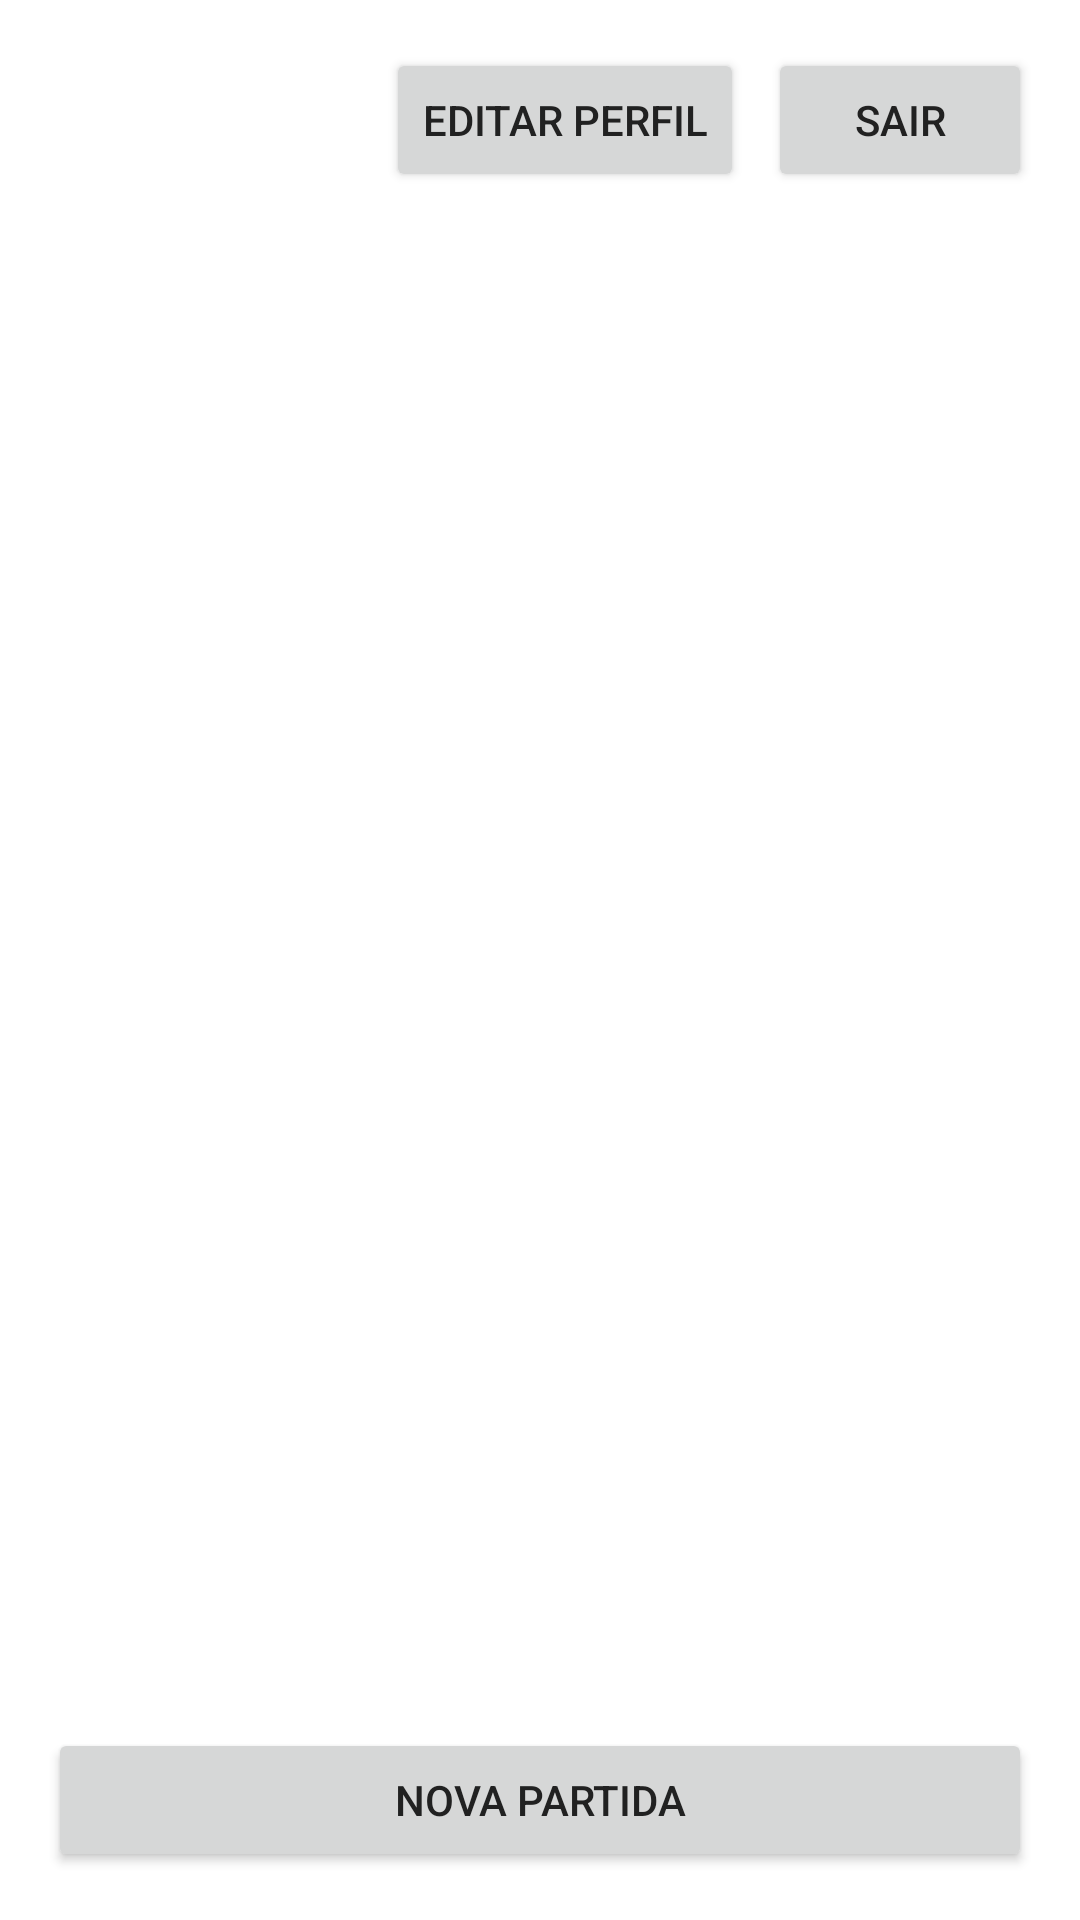

Here is an Android app screen rendered from its layout file. Give the layout XML and the strings, colors and styles it references.
<!-- AndroidManifest.xml: activity theme Theme.Joguim -->
<!-- res/layout/activity_welcome.xml -->
<?xml version="1.0" encoding="utf-8"?>
<LinearLayout xmlns:android="http://schemas.android.com/apk/res/android"
    xmlns:app="http://schemas.android.com/apk/res-auto"
    android:layout_width="match_parent"
    android:layout_height="match_parent"
    android:orientation="vertical">

    <LinearLayout
        android:layout_width="match_parent"
        android:layout_height="wrap_content"
        android:orientation="horizontal"
        android:padding="16dp">

        <TextView
            android:id="@+id/textViewUsername"
            android:layout_width="0dp"
            android:layout_height="wrap_content"
            android:layout_weight="1"
            android:textSize="18sp"
            android:textStyle="bold"/>

        <Button
            android:id="@+id/buttonEditProfile"
            android:layout_width="wrap_content"
            android:layout_height="wrap_content"
            android:text="Editar Perfil"
            android:layout_marginEnd="8dp"/>

        <Button
            android:id="@+id/buttonLogout"
            android:layout_width="wrap_content"
            android:layout_height="wrap_content"
            android:text="Sair"/>
    </LinearLayout>

    <com.google.android.material.tabs.TabLayout
        android:id="@+id/tabLayout"
        android:layout_width="match_parent"
        android:layout_height="wrap_content"/>

    <androidx.viewpager2.widget.ViewPager2
        android:id="@+id/viewPager"
        android:layout_width="match_parent"
        android:layout_height="0dp"
        android:layout_weight="1"/>

    <LinearLayout
        android:layout_width="match_parent"
        android:layout_height="wrap_content"
        android:orientation="horizontal"
        android:padding="16dp">

        <Button
            android:id="@+id/buttonAddMatch"
            android:layout_width="match_parent"
            android:layout_height="wrap_content"
            android:text="Nova Partida"/>
    </LinearLayout>

</LinearLayout>
<!-- resources referenced by this layout -->
<resources>
  <style name="Theme.Joguim" parent="Theme.MaterialComponents.Light.DarkActionBar">
          <item name="colorPrimary">@color/primary</item>
          <item name="colorPrimaryDark">@color/primary_dark</item>
          <item name="colorAccent">@color/accent</item>
          <item name="android:windowBackground">@color/white</item>
          
          
          <item name="android:textColorPrimary">@color/primary_text</item>
          <item name="android:textColorSecondary">@color/secondary_text</item>
          
          
          <item name="materialButtonStyle">@style/Widget.Joguim.Button</item>
      </style>
  <color name="primary">#2196F3</color>
  <color name="primary_dark">#1976D2</color>
  <color name="accent">#FF4081</color>
  <color name="white">#FFFFFF</color>
  <color name="primary_text">#212121</color>
  <color name="secondary_text">#757575</color>
  <style name="Widget.Joguim.Button" parent="Widget.MaterialComponents.Button">
          <item name="android:textColor">@color/white</item>
          <item name="android:textSize">16sp</item>
          <item name="android:letterSpacing">0.025</item>
          <item name="cornerRadius">8dp</item>
      </style>
</resources>
